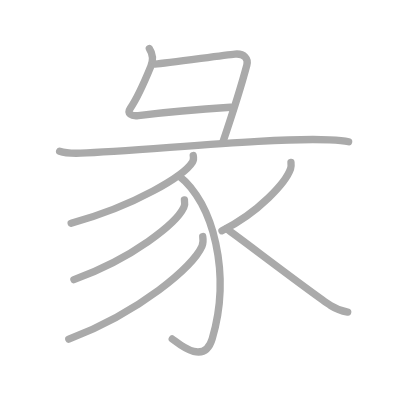
t = 0.00 s
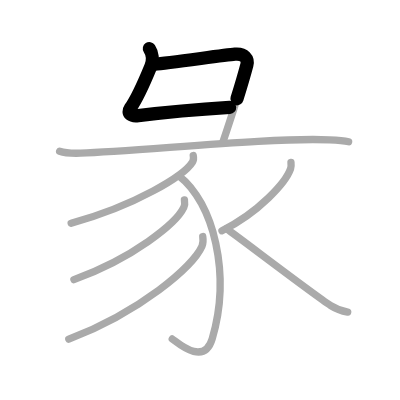
t = 1.75 s
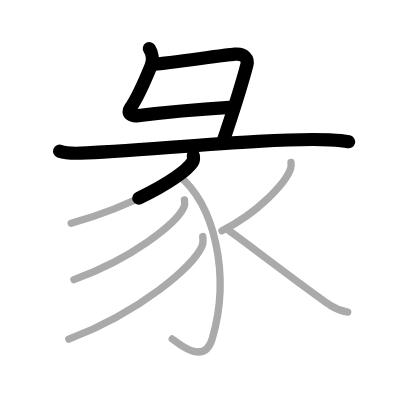
t = 3.50 s
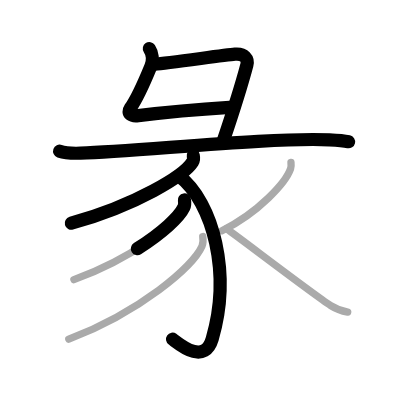
t = 5.50 s
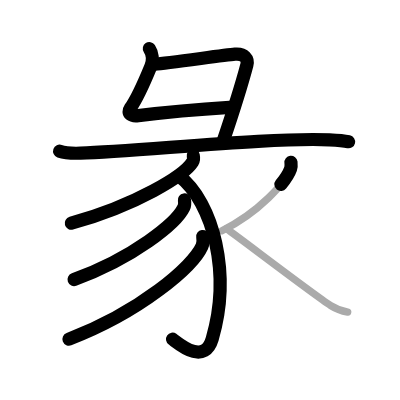
t = 7.25 s
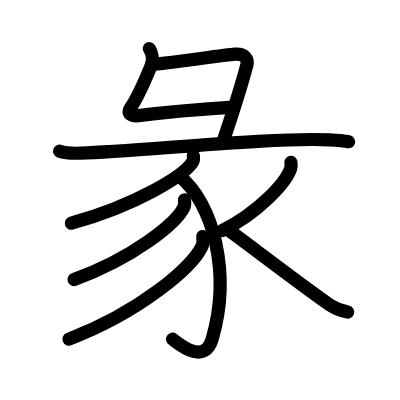
t = 9.00 s

The animated SVG that drew these frames (rendered in a browser with its animation timeline set to each time). Animation: 9 SMIL elements (animate=9); one cycle of 9.00 s.

<?xml version="1.0" standalone="no"?>
<!DOCTYPE svg PUBLIC "-//W3C//DTD SVG 1.1//EN"   "http://www.w3.org/Graphics/SVG/1.1/DTD/svg11.dtd">
<svg width="400px" height="400px"  version="1.1" xmlns="http://www.w3.org/2000/svg">
  <defs>
    <marker id="Triangle" viewBox="0 0 10 10" refX="0" refY="5" markerUnits="strokeWidth" markerWidth="3" style="stroke-opacity:0%;fill:#aaaaaa;" markerHeight="2" orient="auto">
      <path d="M 0 0 L 10 5 L 0 10 z" />
    </marker>
    
    <marker id="Arrow" viewBox="0 0 10 10" refX="5" refY="5" markerUnits="strokeWidth" markerWidth="1.8" style="stroke-opacity:0%;fill:#770000;" markerHeight="2" orient="auto">
      <path d="M 0 4 L 6 4 L 4 1 L 10 5 L 4 9 L 6 6 L 0 6 z" />
        <circle cx="5" cy="5" r="5" />
      </marker>
    
    <marker id="TriangleRed" viewBox="0 0 10 10" refX="0" refY="5" markerUnits="strokeWidth" markerWidth="3" style="stroke-opacity:0%;fill:#CC0000;" markerHeight="2" orient="auto">
      <path d="M 0 0 L 10 5 L 0 10 z" />
    </marker>
    
    <marker id="ArrowRed" viewBox="0 0 10 10" refX="5" refY="5" markerUnits="strokeWidth" markerWidth="1.8" style="stroke-opacity:0%;fill:#CC0000;" markerHeight="2" orient="auto">
      <path d="M 0 4 L 6 4 L 4 1 L 10 5 L 4 9 L 6 6 L 0 6 z" />
        <circle cx="5" cy="5" r="5" />
      </marker>
    
  </defs>
  
  <path style="fill:#ffffff; fill-opacity:100%; fill-rule:evenodd; stroke-width:0;" d="M 0 0 L 400px 0 L 400px 400px L 0 400px L 0 0" />

  <g transform="scale(3.6697247706422 3.6697247706422)">
<path style="fill:none; fill-opacity:0%; fill-rule:evenodd; stroke:#aaaaaa; stroke-opacity:100%; stroke-width: 1.5pt; stroke-linejoin:round; stroke-linecap:round;" d="M40.7 13.25c0.79 1.19 1.12 3.07 0.4 4.84C39.5 22 37.75 26.25 35.5 29.52c-0.94 1.37 0.25 2.23 2.18 1.98c8.03-1.02 13.19-1.55 25.13-2.28"></path>
<path style="fill:none; fill-opacity:0%; fill-rule:evenodd; stroke:#aaaaaa; stroke-opacity:100%; stroke-width: 1.5pt; stroke-linejoin:round; stroke-linecap:round;" d="M42.25 17.46c3.44-0.23 18.63-2.44 21.77-2.71c2.61-0.23 3.68 1.31 3.25 2.95c-1.61 6.08-4.52 15.05-6.55 21.05"></path>
<path style="fill:none; fill-opacity:0%; fill-rule:evenodd; stroke:#aaaaaa; stroke-opacity:100%; stroke-width: 1.5pt; stroke-linejoin:round; stroke-linecap:round;" d="M16.25 41.21c1.49 0.53 4.22 0.58 5.71 0.53c15.79-0.49 52.18-4.38 67.82-3.63c2.48 0.12 3.97 0.25 5.22 0.52"></path>
<path style="fill:none; fill-opacity:0%; fill-rule:evenodd; stroke:#aaaaaa; stroke-opacity:100%; stroke-width: 1.5pt; stroke-linejoin:round; stroke-linecap:round;" d="M52.66 42.4c0.09 0.43 0.2 1.12-0.19 1.74c-2.27 3.68-15.28 11.75-33.08 16.69"></path>
<path style="fill:none; fill-opacity:0%; fill-rule:evenodd; stroke:#aaaaaa; stroke-opacity:100%; stroke-width: 1.5pt; stroke-linejoin:round; stroke-linecap:round;" d="M48.75 47.9c9.5 7.35 14.25 26.85 9.08 44.42c-2.25 7.66-9.64 0.86-10.89 0.05"></path>
<path style="fill:none; fill-opacity:0%; fill-rule:evenodd; stroke:#aaaaaa; stroke-opacity:100%; stroke-width: 1.5pt; stroke-linejoin:round; stroke-linecap:round;" d="M50.26 54.48c0.08 0.51 0.18 1.32-0.17 2.05c-2.05 4.33-13.83 13.83-29.95 19.66"></path>
<path style="fill:none; fill-opacity:0%; fill-rule:evenodd; stroke:#aaaaaa; stroke-opacity:100%; stroke-width: 1.5pt; stroke-linejoin:round; stroke-linecap:round;" d="M55.25 64.45c0.1 0.66 0.22 1.7-0.21 2.65c-2.49 5.58-16.76 17.83-36.29 25.33"></path>
<path style="fill:none; fill-opacity:0%; fill-rule:evenodd; stroke:#aaaaaa; stroke-opacity:100%; stroke-width: 1.5pt; stroke-linejoin:round; stroke-linecap:round;" d="M79.29 44.24c0.05 0.44 0.11 1.13-0.11 1.76c-1.28 3.72-8.63 11.88-18.69 16.88"></path>
<path style="fill:none; fill-opacity:0%; fill-rule:evenodd; stroke:#aaaaaa; stroke-opacity:100%; stroke-width: 1.5pt; stroke-linejoin:round; stroke-linecap:round;" d="M61.75 62.33c4.38 3.12 23.62 17.86 28.38 20.93c1.62 1.04 3 1.48 4.62 1.78"></path>

<path style="fill:none; fill-opacity:0%; fill-rule:evenodd; stroke:#000000; stroke-opacity:100%; stroke-width: 2.7pt; stroke-linejoin:round; stroke-linecap:round;" d="M40.7 13.25c0.79 1.19 1.12 3.07 0.4 4.84C39.5 22 37.75 26.25 35.5 29.52c-0.94 1.37 0.25 2.23 2.18 1.98c8.03-1.02 13.19-1.55 25.13-2.28" pathLength="100" stroke-dashoffset="100" stroke-dasharray="100 105"><animate id="dashAnim1" attributeName="stroke-dashoffset" from="100" to="0" dur="1s" calcMode="linear" fill="freeze"/></path>
<path style="fill:none; fill-opacity:0%; fill-rule:evenodd; stroke:#000000; stroke-opacity:100%; stroke-width: 2.7pt; stroke-linejoin:round; stroke-linecap:round;" d="M42.25 17.46c3.44-0.23 18.63-2.44 21.77-2.71c2.61-0.23 3.68 1.31 3.25 2.95c-1.61 6.08-4.52 15.05-6.55 21.05" pathLength="100" stroke-dashoffset="100" stroke-dasharray="100 105"><animate id="dashAnim2" attributeName="stroke-dashoffset" from="100" to="0" dur="1s" calcMode="linear" begin="dashAnim1.end" fill="freeze"/></path>
<path style="fill:none; fill-opacity:0%; fill-rule:evenodd; stroke:#000000; stroke-opacity:100%; stroke-width: 2.7pt; stroke-linejoin:round; stroke-linecap:round;" d="M16.25 41.21c1.49 0.53 4.22 0.58 5.71 0.53c15.79-0.49 52.18-4.38 67.82-3.63c2.48 0.12 3.97 0.25 5.22 0.52" pathLength="100" stroke-dashoffset="100" stroke-dasharray="100 105"><animate id="dashAnim3" attributeName="stroke-dashoffset" from="100" to="0" dur="1s" calcMode="linear" begin="dashAnim2.end" fill="freeze"/></path>
<path style="fill:none; fill-opacity:0%; fill-rule:evenodd; stroke:#000000; stroke-opacity:100%; stroke-width: 2.7pt; stroke-linejoin:round; stroke-linecap:round;" d="M52.66 42.4c0.09 0.43 0.2 1.12-0.19 1.74c-2.27 3.68-15.28 11.75-33.08 16.69" pathLength="100" stroke-dashoffset="100" stroke-dasharray="100 105"><animate id="dashAnim4" attributeName="stroke-dashoffset" from="100" to="0" dur="1s" calcMode="linear" begin="dashAnim3.end" fill="freeze"/></path>
<path style="fill:none; fill-opacity:0%; fill-rule:evenodd; stroke:#000000; stroke-opacity:100%; stroke-width: 2.7pt; stroke-linejoin:round; stroke-linecap:round;" d="M48.75 47.9c9.5 7.35 14.25 26.85 9.08 44.42c-2.25 7.66-9.64 0.86-10.89 0.05" pathLength="100" stroke-dashoffset="100" stroke-dasharray="100 105"><animate id="dashAnim5" attributeName="stroke-dashoffset" from="100" to="0" dur="1s" calcMode="linear" begin="dashAnim4.end" fill="freeze"/></path>
<path style="fill:none; fill-opacity:0%; fill-rule:evenodd; stroke:#000000; stroke-opacity:100%; stroke-width: 2.7pt; stroke-linejoin:round; stroke-linecap:round;" d="M50.26 54.48c0.08 0.51 0.18 1.32-0.17 2.05c-2.05 4.33-13.83 13.83-29.95 19.66" pathLength="100" stroke-dashoffset="100" stroke-dasharray="100 105"><animate id="dashAnim6" attributeName="stroke-dashoffset" from="100" to="0" dur="1s" calcMode="linear" begin="dashAnim5.end" fill="freeze"/></path>
<path style="fill:none; fill-opacity:0%; fill-rule:evenodd; stroke:#000000; stroke-opacity:100%; stroke-width: 2.7pt; stroke-linejoin:round; stroke-linecap:round;" d="M55.25 64.45c0.1 0.66 0.22 1.7-0.21 2.65c-2.49 5.58-16.76 17.83-36.29 25.33" pathLength="100" stroke-dashoffset="100" stroke-dasharray="100 105"><animate id="dashAnim7" attributeName="stroke-dashoffset" from="100" to="0" dur="1s" calcMode="linear" begin="dashAnim6.end" fill="freeze"/></path>
<path style="fill:none; fill-opacity:0%; fill-rule:evenodd; stroke:#000000; stroke-opacity:100%; stroke-width: 2.7pt; stroke-linejoin:round; stroke-linecap:round;" d="M79.29 44.24c0.05 0.44 0.11 1.13-0.11 1.76c-1.28 3.72-8.63 11.88-18.69 16.88" pathLength="100" stroke-dashoffset="100" stroke-dasharray="100 105"><animate id="dashAnim8" attributeName="stroke-dashoffset" from="100" to="0" dur="1s" calcMode="linear" begin="dashAnim7.end" fill="freeze"/></path>
<path style="fill:none; fill-opacity:0%; fill-rule:evenodd; stroke:#000000; stroke-opacity:100%; stroke-width: 2.7pt; stroke-linejoin:round; stroke-linecap:round;" d="M61.75 62.33c4.38 3.12 23.62 17.86 28.38 20.93c1.62 1.04 3 1.48 4.62 1.78" pathLength="100" stroke-dashoffset="100" stroke-dasharray="100 105"><animate id="dashAnim9" attributeName="stroke-dashoffset" from="100" to="0" dur="1s" calcMode="linear" begin="dashAnim8.end" fill="freeze"/></path>

</g>

</svg>  
          
